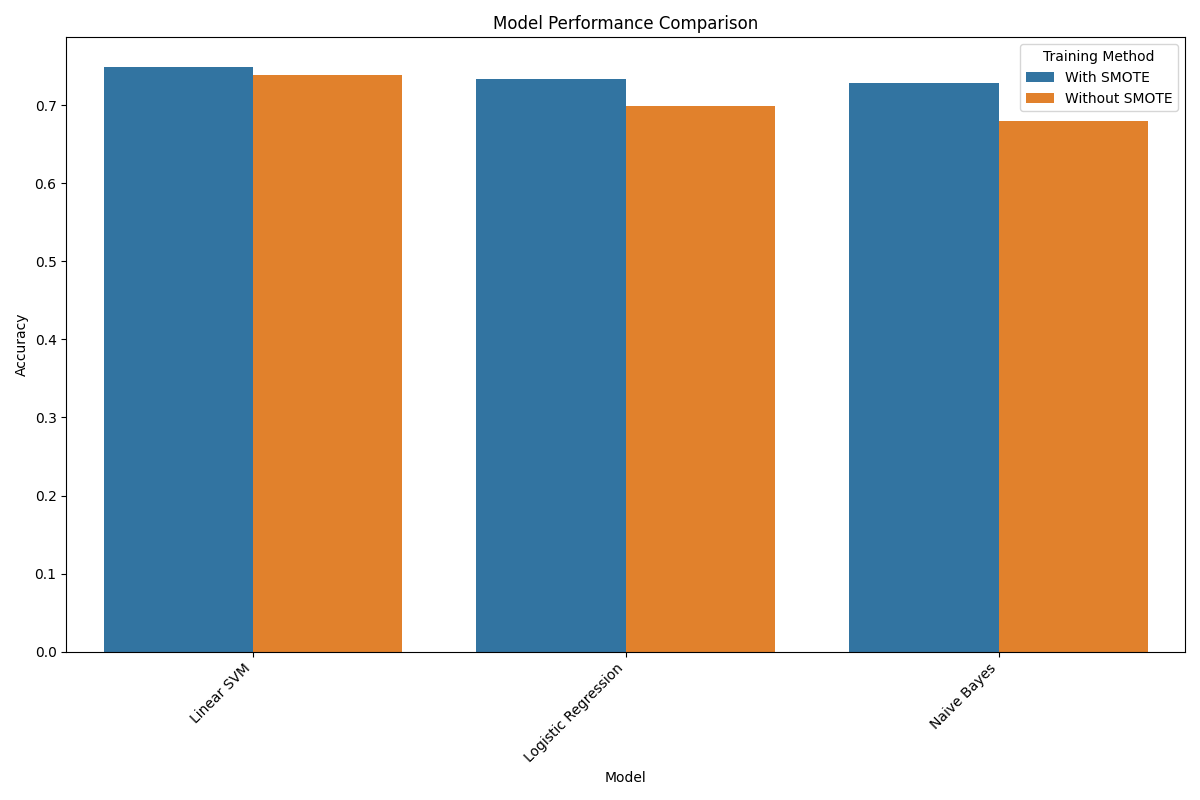

Values plotted in this chart, from the file beside it:
Model, Training Method, Accuracy, F1 Score (weighted)
Linear SVM, With SMOTE, 0.7493, 0.7478
Linear SVM, Without SMOTE, 0.7387, 0.7339
Logistic Regression, With SMOTE, 0.7333, 0.7337
Naive Bayes, With SMOTE, 0.728, 0.7313
Logistic Regression, Without SMOTE, 0.6987, 0.6806
Naive Bayes, Without SMOTE, 0.68, 0.6413
